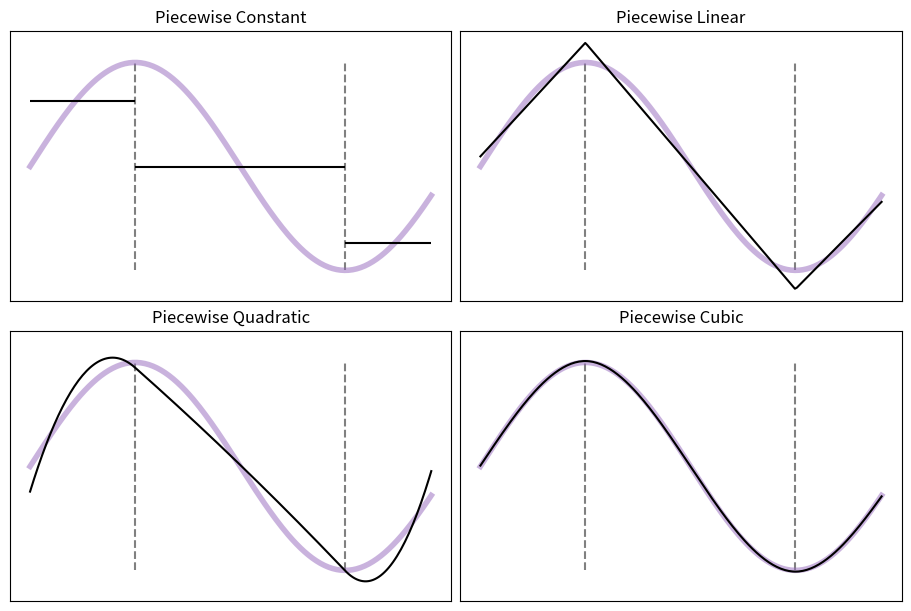

Here is the Python script that generated this plot: (Note: this script raises an exception after producing the figure.)
# Plot piecewise spline curves
# [redacted]
# "Bayesian Modeling and Comptuation In Python"
# https://github.com/aloctavodia/BMCP/blob/master/Code/chp_3_5/splines.py

import numpy as np
import matplotlib.pyplot as plt

# Convenience function to compute the β cofficients
def ols(X, y):
    """Compute ordinary least squares in closed-form"""
    β = np.linalg.solve(X.T @ X, X.T @ y)
    return X @ β


# Define the knots
knots = 1.57, 4.71

# Get x-y values from true function
x_min, x_max = 0, 6
x_true = np.linspace(x_min, x_max, 200)
y_true = np.sin(x_true)

# Split the x-y values into 3 intervals defined by the knots
x_intervals = [x_true[x_true <= knots[0]],
               x_true[(knots[0] < x_true) & (x_true < knots[1])],
               x_true[x_true >= knots[1]],
               ]

y_intervals = [y_true[x_true <= knots[0]],
               y_true[(knots[0] < x_true) & (x_true < knots[1])],
               y_true[x_true >= knots[1]],
               ]

# Prepare figure
_, ax = plt.subplots(2, 2, figsize=(9, 6), 
                     constrained_layout=True, sharex=True, sharey=True)
ax = np.ravel(ax)

# Plot the knots and true function
for ax_ in ax:
    ax_.vlines(knots, -1, 1, color='grey', ls='--')
    ax_.plot(x_true, y_true, 'C4', lw=4, alpha=0.5)
    ax_.set_xticks([])
    ax_.set_yticks([])

# Compute and plot pointwise step function
ax[0].hlines(y_intervals[0].mean(), color='k', xmin=x_min, xmax=knots[0])
ax[0].hlines(y_intervals[1].mean(), color='k', xmin=knots[0], xmax=knots[1])
ax[0].hlines(y_intervals[2].mean(), color='k', xmin=knots[1], xmax=x_max)
ax[0].set_title('Piecewise Constant')

# Compute and plot pointwise linear function
B = np.array(
    [np.ones_like(x_true),
     x_true,
     np.where(x_true < knots[0], 0, (x_true - knots[0])),
     np.where(x_true < knots[1], 0, (x_true - knots[1])),
     ]).T

y_hat = ols(B, y_true)
ax[1].plot(x_true, y_hat, c='k')
ax[1].set_title('Piecewise Linear')

# Compute and plot pointwise quadratic function
B = np.array(
    [np.ones_like(x_true),
     x_true,
     x_true ** 2,
     np.where(x_true < knots[0], 0, (x_true - knots[0]) ** 2),
     np.where(x_true < knots[1], 0, (x_true - knots[1]) ** 2),
     ]).T

y_hat = ols(B, y_true)
ax[2].set_title('Piecewise Quadratic')
ax[2].plot(x_true, y_hat, color='k')

# Compute and plot pointwise cubic function
B = np.array(
    [np.ones_like(x_true),
     x_true,
     x_true ** 2,
     x_true ** 3,
     np.where(x_true < knots[0], 0, (x_true - knots[0]) ** 3),
     np.where(x_true < knots[1], 0, (x_true - knots[1]) ** 3),
     ]).T

y_hat = ols(B, y_true)
ax[3].set_title('Piecewise Cubic')
ax[3].plot(x_true, y_hat, color='k')
plt.savefig("../figures/splines_piecewise_curves.pdf", dpi=300)
